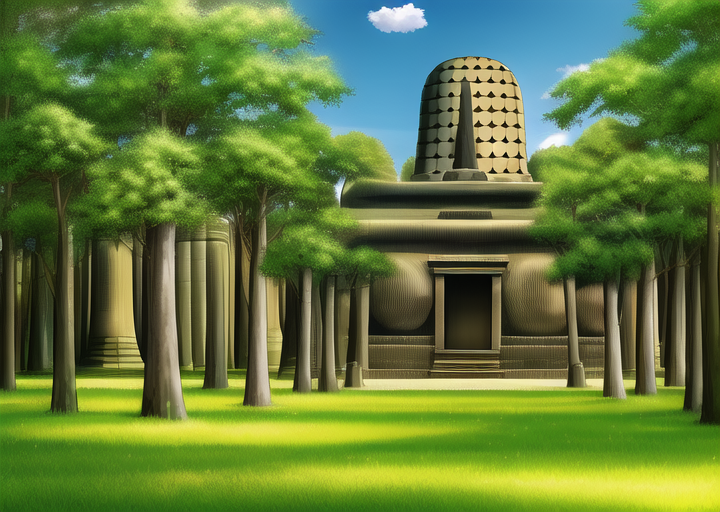
Generation parameters embedded in this image by AUTOMATIC1111 Stable Diffusion web UI or a fork of it (Forge, ...) (PNG 'parameters' text chunk):
masterpiece, best quality, ((forest)), ((village)), borobudur temple, daytime, cartoon,


Negative prompt: lowres, bad anatomy, bad hands, text, error, missing fingers, extra digit, fewer digits, cropped, worst quality, low quality, normal quality, jpeg artifacts, signature, watermark, username, blurry, artist name, road
Steps: 38, Sampler: Euler a, CFG scale: 12, Seed: 1114407690, Size: 720x512, Model hash: 89d59c3dde, Model: nai, Clip skip: 2, Version: v1.3.1